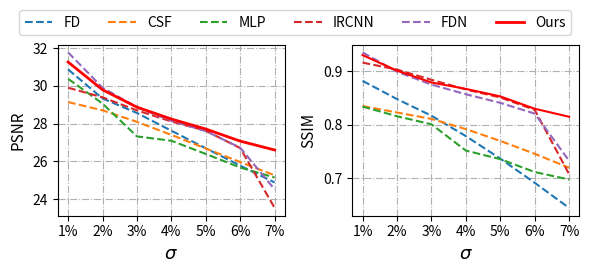

Recreate this plot in Python.
import numpy as np
import matplotlib.pyplot as plt

def pro_data(data):
    return list(map(float, data.split('&')))

def plot_sub(ax, psnr, ssim, ylim1, ylim2, colors, labelsize=8, xlabel='%1'):
    x = np.array(range(len(psnr)))
    width = 0.3
    legend = np.array(('FD', 'CSF', 'MLP', 'IRCNN', 'FDN', 'Ours'))

    for i in range(len(x)):
        ax.bar(x[i]-width/2, psnr[i], width, color=colors[i], label=legend[i])
    # ax.bar(x-width/2, psnr, width, color=colors)
    ax.set_ylim(ylim1)
    ax.set_xticks([],[])
    ax.tick_params(labelsize=labelsize)
    ax.set_xlabel(xlabel, fontsize=10)

    ax1 = ax.twinx()
    ax1.bar(x+width/2, ssim, width, color=colors)
    ax1.set_ylim(ylim2)
    ax1.tick_params(labelsize=labelsize)
    # ax1.legend()

def get_data(q,w,e,r,t, y,u, n):
    return [q[n], w[n], e[n], r[n], t[n], y[n], u[n]]

sigma1_psnr = pro_data('30.87 & 29.14 & 30.37 & 29.90 & 31.77 & 31.26')
sigma1_ssim = pro_data('0.882 & 0.835 & 0.834 & 0.916 & 0.935 & 0.930')
sigma2_psnr = pro_data('29.33 & 28.70 & 29.06 & 29.39 & 29.90 & 29.79')
sigma2_ssim = pro_data('0.848 & 0.823 & 0.816 & 0.903 & 0.899 & 0.901')
sigma3_psnr = pro_data('28.56 & 28.09 & 27.32 & 28.70 & 28.86 & 28.87')
sigma3_ssim = pro_data('0.817 & 0.811 & 0.801 & 0.884 & 0.875 & 0.879')
sigma4_psnr = pro_data('27.62 & 27.40 & 27.09 & 28.11 & 28.15 & 28.24')
sigma4_ssim = pro_data('0.779 & 0.792 & 0.752 & 0.866 & 0.857 & 0.867')
sigma5_psnr = pro_data('26.69 & 26.68 & 26.39 & 27.62 & 27.60 & 27.71')
sigma5_ssim = pro_data('0.737 & 0.770 & 0.736 & 0.851 & 0.841 & 0.853')

sigma6_psnr = pro_data('25.77 & 25.96 & 25.67 & 26.70 & 26.72 & 27.07')
sigma6_ssim = pro_data('0.692 & 0.746 & 0.712 & 0.828 & 0.821 & 0.830')
sigma7_psnr = pro_data('24.88 & 25.26 & 25.14 & 23.53 & 24.51 & 26.60')
sigma7_ssim = pro_data('0.645 & 0.720 & 0.698 & 0.708 & 0.733 & 0.815')
colors = np.array([(152,245,255), (255,246,143), (127,255,212), (127,255,0),(255,185,15), (255,0,0)])/255.0
x_label = ['1%', '2%', '3%', '4%', '5%', '6%', '7%']

fig = plt.figure(figsize=(6,2.5))
ax1 = fig.add_subplot(121)
ours = get_data(sigma1_psnr, sigma2_psnr, sigma3_psnr, sigma4_psnr, sigma5_psnr, sigma6_psnr, sigma7_psnr,  5)
fdn = get_data(sigma1_psnr, sigma2_psnr, sigma3_psnr, sigma4_psnr, sigma5_psnr, sigma6_psnr, sigma7_psnr, 4)
ircnn =get_data(sigma1_psnr, sigma2_psnr, sigma3_psnr, sigma4_psnr, sigma5_psnr, sigma6_psnr, sigma7_psnr, 3) 
mlp = get_data(sigma1_psnr, sigma2_psnr, sigma3_psnr, sigma4_psnr, sigma5_psnr, sigma6_psnr, sigma7_psnr, 2)
csf = get_data(sigma1_psnr, sigma2_psnr, sigma3_psnr, sigma4_psnr, sigma5_psnr, sigma6_psnr, sigma7_psnr, 1)
fd = get_data(sigma1_psnr, sigma2_psnr, sigma3_psnr, sigma4_psnr, sigma5_psnr, sigma6_psnr, sigma7_psnr, 0)

x = range(len(ours))
ax1.plot(x, fd, '--')
ax1.plot(x, csf, '--')
ax1.plot(x, mlp, '--')
ax1.plot(x, ircnn, '--')
ax1.plot(x, fdn, '--')
ax1.plot(x, ours, color='r', lw=2)
ax1.set_xticks(x)
ax1.set_xticklabels(x_label)
ax1.set_ylabel('PSNR', fontsize=11)
ax1.set_xlabel('$\sigma$', fontsize=13)
ax1.grid(linestyle='-.')

ax = fig.add_subplot(122)
ours = get_data(sigma1_ssim, sigma2_ssim, sigma3_ssim, sigma4_ssim, sigma5_ssim, sigma6_ssim, sigma7_ssim, 5)
fdn = get_data(sigma1_ssim, sigma2_ssim, sigma3_ssim, sigma4_ssim, sigma5_ssim,  sigma6_ssim, sigma7_ssim, 4)
ircnn =get_data(sigma1_ssim, sigma2_ssim, sigma3_ssim, sigma4_ssim, sigma5_ssim,  sigma6_ssim, sigma7_ssim, 3) 
mlp = get_data(sigma1_ssim, sigma2_ssim, sigma3_ssim, sigma4_ssim, sigma5_ssim,  sigma6_ssim, sigma7_ssim, 2)
csf = get_data(sigma1_ssim, sigma2_ssim, sigma3_ssim, sigma4_ssim, sigma5_ssim,  sigma6_ssim, sigma7_ssim, 1)
fd = get_data(sigma1_ssim, sigma2_ssim, sigma3_ssim, sigma4_ssim, sigma5_ssim,  sigma6_ssim, sigma7_ssim, 0)

x = range(len(ours))
ax.plot(x, fd, '--')
ax.plot(x, csf, '--')
ax.plot(x, mlp, '--')
ax.plot(x, ircnn, '--')
ax.plot(x, fdn, '--')
ax.plot(x, ours, color='r')
ax.set_xticks(x)
ax.set_xticklabels(x_label)
ax.set_ylabel('SSIM', fontsize=11)
ax.set_xlabel('$\sigma$', fontsize=13)
ax.grid(linestyle='-.')

legend = np.array(('FD', 'CSF', 'MLP', 'IRCNN', 'FDN', 'Ours'))
lgd = fig.legend([ax1, ax], labels=legend, loc='upper center', bbox_to_anchor=(0.5, 1.1), ncol=6, fontsize=10)
# 
fig.tight_layout()
fig.savefig('compare_SOTA.pdf', bbox_extra_artists=(lgd,), bbox_inches='tight')

plt.show()

# fig = plt.figure()
# ax1 = plt.subplot2grid((5,6), (0,0), colspan=2, rowspan=2)
# ax2 = plt.subplot2grid((5,6), (0,2), colspan=2, rowspan=2)
# ax3 = plt.subplot2grid((5,6), (0,4), colspan=2, rowspan=2)
# ax4 = plt.subplot2grid((5,6), (2,0), colspan=3, rowspan=3)
# ax5 = plt.subplot2grid((5,6), (2,3), colspan=3, rowspan=3)
# 
# plot_sub(ax1, sigma1_psnr, sigma1_ssim, (29, 32), (0.830, 0.950), colors, xlabel='1%')
# plot_sub(ax2, sigma2_psnr, sigma2_ssim, (27.5, 30), (0.800, 0.910), colors, xlabel='2%')
# plot_sub(ax3, sigma3_psnr, sigma3_ssim, (28, 28.9), (0.800, 0.890), colors, xlabel='3%')
# plot_sub(ax4, sigma4_psnr, sigma4_ssim, (27, 28.2), (0.750, 0.870), colors, xlabel='4%')
# plot_sub(ax5, sigma5_psnr, sigma5_ssim, (26, 27.8), (0.700, 0.860), colors, xlabel='5%')
# 
# lgd = fig.legend([ax1,ax2,ax3,ax4,ax5], labels=legend, loc='upper center', bbox_to_anchor=(0.5, 1.05), ncol=6)
# 
# fig.subplots_adjust(wspace =-10, hspace =0)
# fig.tight_layout()
# fig.savefig('state_PSNR1.pdf', bbox_extra_artists=(lgd,), bbox_inches='tight')
# plt.show()
# 
